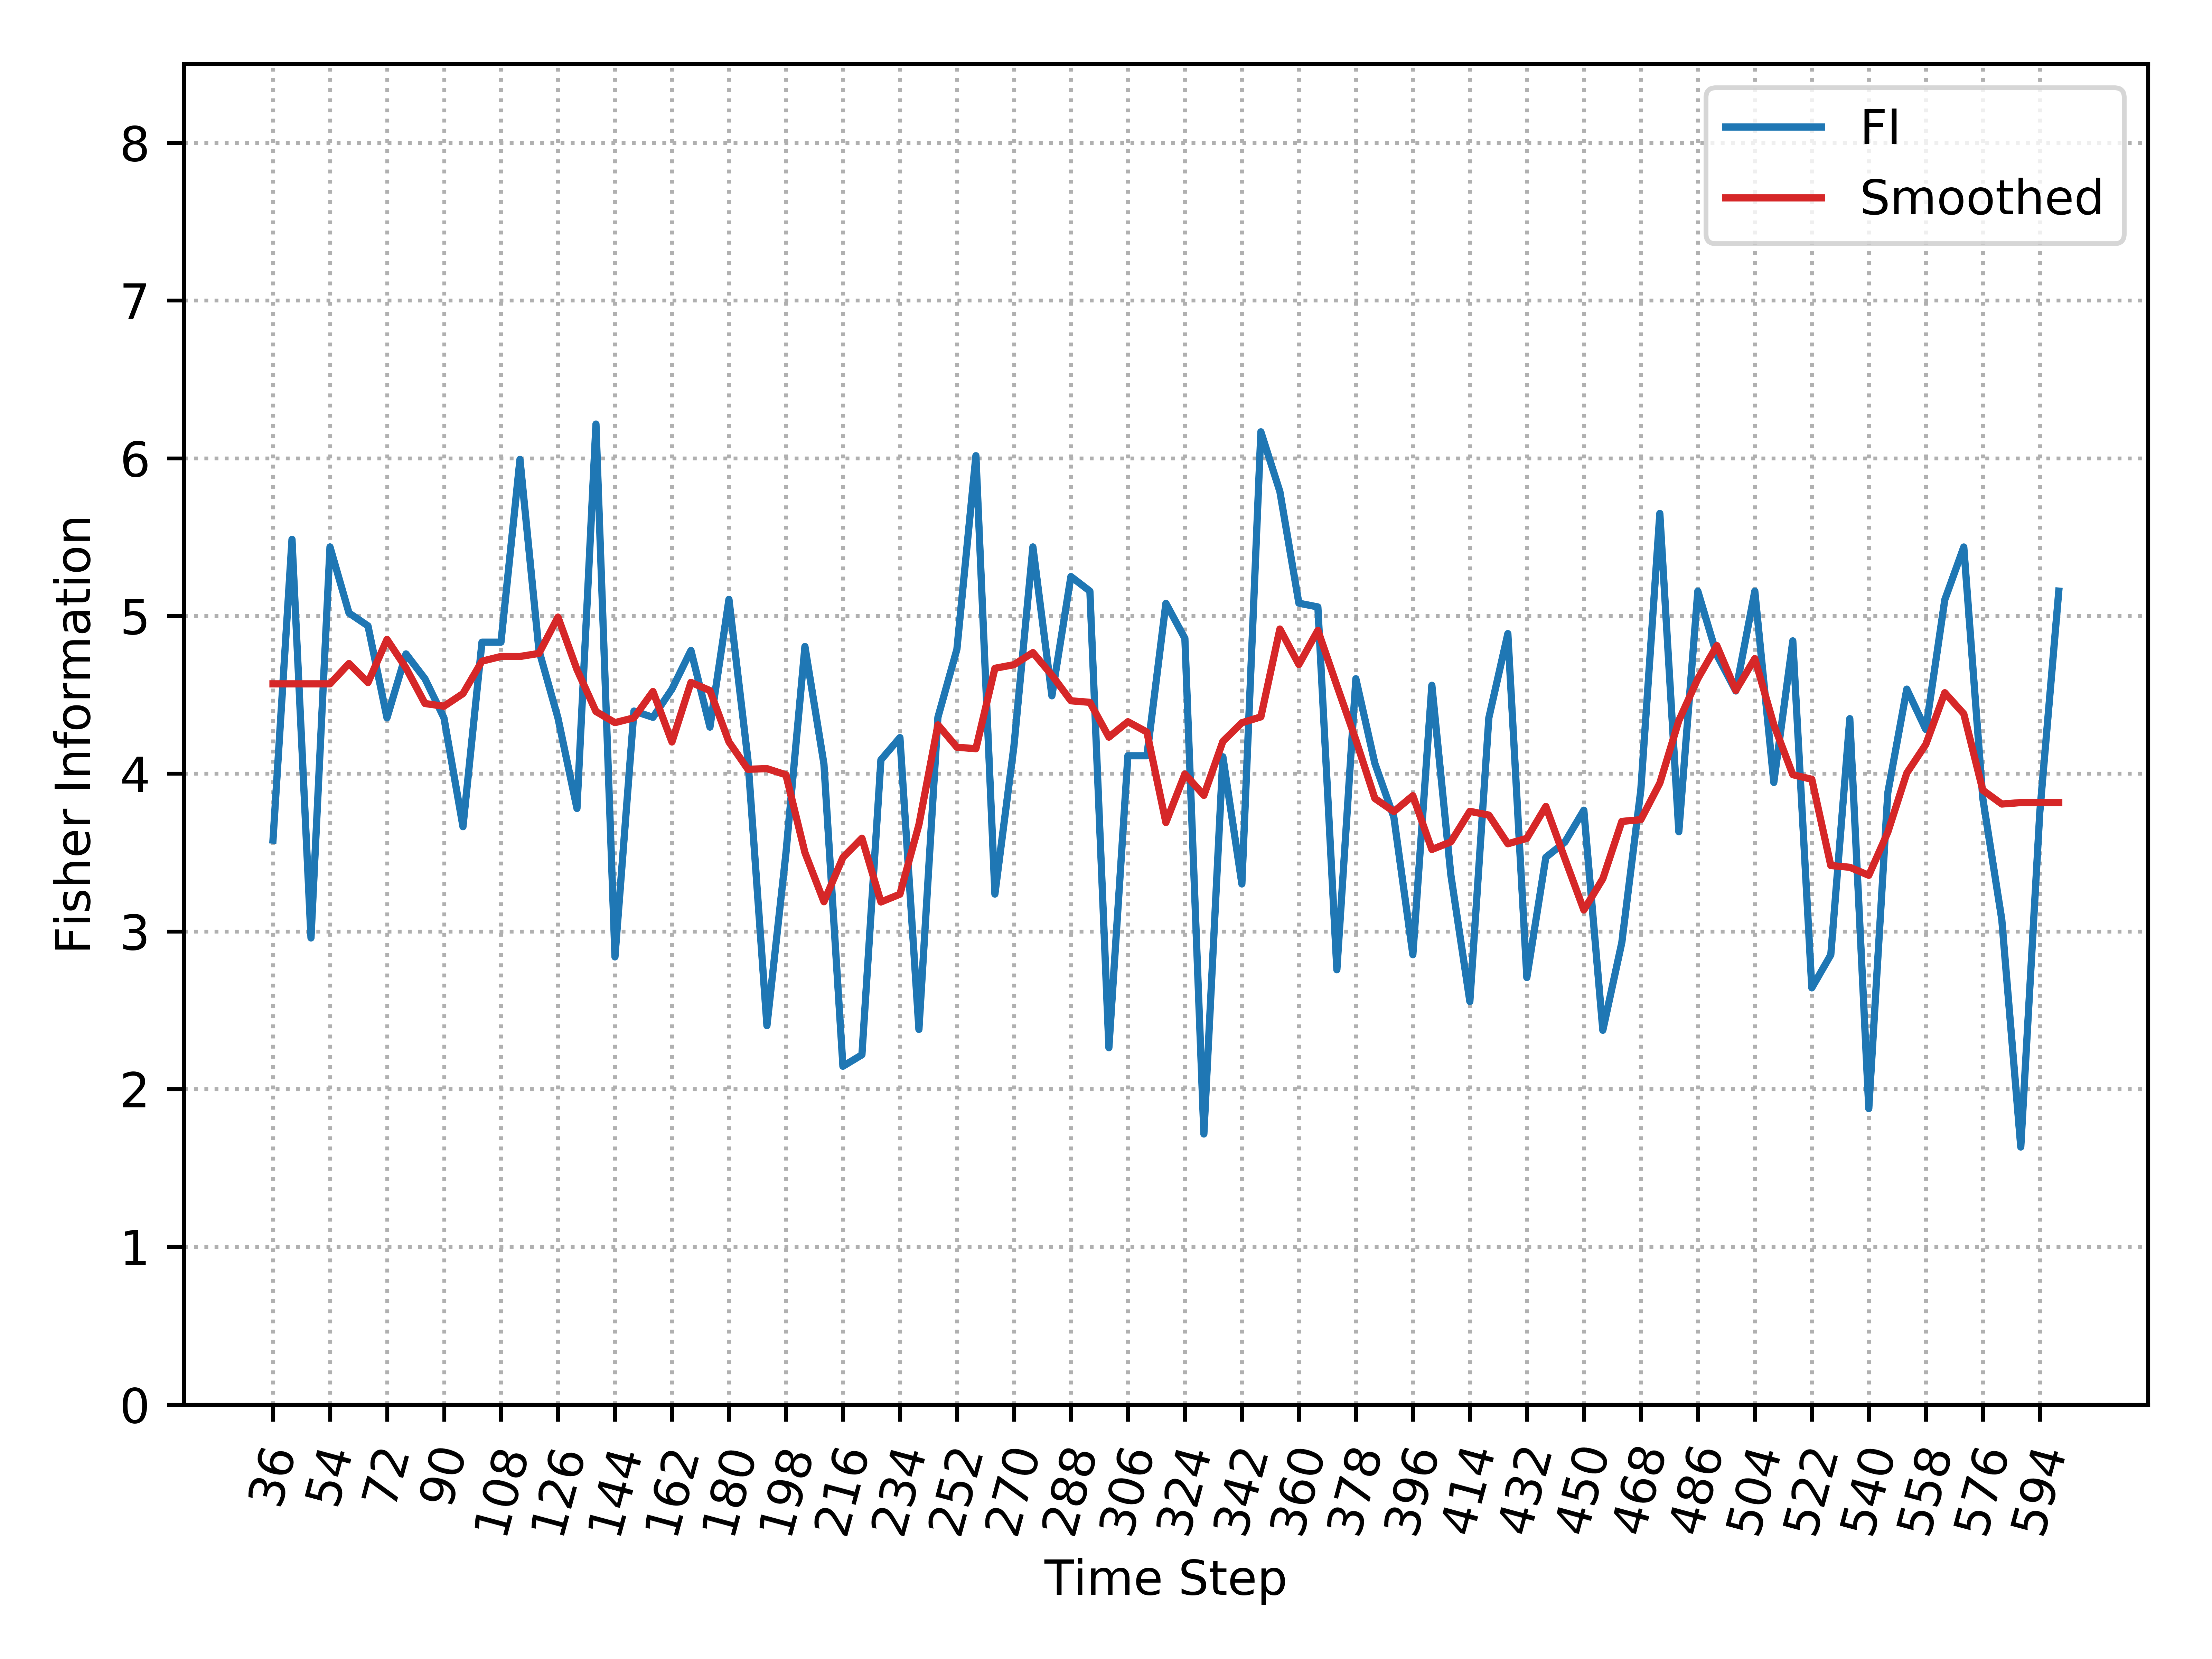

The table this chart was drawn from, first rows:
, Time_Step, FI, Smooth_FI
0, 36, 3.579, 4.569
1, 42, 5.486, 4.569
2, 48, 2.958, 4.569
3, 54, 5.438, 4.569
4, 60, 5.019, 4.699
5, 66, 4.937, 4.577
6, 72, 4.354, 4.851
7, 78, 4.759, 4.671
8, 84, 4.602, 4.445
9, 90, 4.354, 4.428
10, 96, 3.664, 4.508
11, 102, 4.834, 4.713
12, 108, 4.834, 4.743
13, 114, 5.993, 4.743
14, 120, 4.781, 4.762
15, 126, 4.353, 4.993
16, 132, 3.779, 4.66
17, 138, 6.217, 4.394
18, 144, 2.838, 4.324
19, 150, 4.397, 4.354
20, 156, 4.357, 4.521
21, 162, 4.536, 4.201
22, 168, 4.781, 4.579
23, 174, 4.295, 4.527
24, 180, 5.105, 4.201
25, 186, 4.088, 4.028
26, 192, 2.402, 4.032
27, 198, 3.495, 3.993
28, 204, 4.806, 3.5
29, 210, 4.061, 3.188
30, 216, 2.145, 3.469
31, 222, 2.218, 3.591
32, 228, 4.088, 3.186
33, 234, 4.229, 3.236
34, 240, 2.379, 3.676
35, 246, 4.357, 4.31
36, 252, 4.789, 4.168
37, 258, 6.016, 4.158
38, 264, 3.237, 4.668
39, 270, 4.172, 4.691
40, 276, 5.438, 4.768
41, 282, 4.494, 4.625
42, 288, 5.25, 4.462
43, 294, 5.157, 4.452
44, 300, 2.262, 4.232
45, 306, 4.113, 4.329
46, 312, 4.113, 4.264
47, 318, 5.08, 3.69
48, 324, 4.858, 3.998
49, 330, 1.715, 3.862
50, 336, 4.107, 4.205
51, 342, 3.301, 4.323
52, 348, 6.168, 4.36
53, 354, 5.789, 4.917
54, 360, 5.081, 4.692
55, 366, 5.057, 4.909
56, 372, 2.756, 4.558
57, 378, 4.602, 4.214
58, 384, 4.065, 3.843
59, 390, 3.724, 3.76
... 35 more rows
